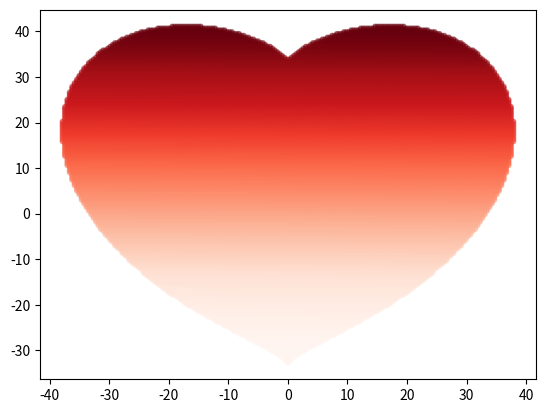

Source code (Python):
#!/usr/bin/env python
# coding=utf-8
import numpy as np
import matplotlib.pyplot as mp

# 无聊画爱心的脚本

x_coords = np.linspace(-100, 100, 500)
y_coords = np.linspace(-100, 100, 500)
points = []
for y in y_coords:
    for x in x_coords:
        if ((x * 0.03) ** 2 + (y * 0.03) ** 2 - 1) ** 3 - (x * 0.03) ** 2 * (y * 0.03) ** 3 <= 0:
            points.append({"x": x, "y": y})
heart_x = list(map(lambda point: point["x"], points))
heart_y = list(map(lambda point: point["y"], points))
mp.scatter(heart_x, heart_y, s=10, alpha=0.5, c=range(len(heart_x)), cmap="Reds")
mp.show()
